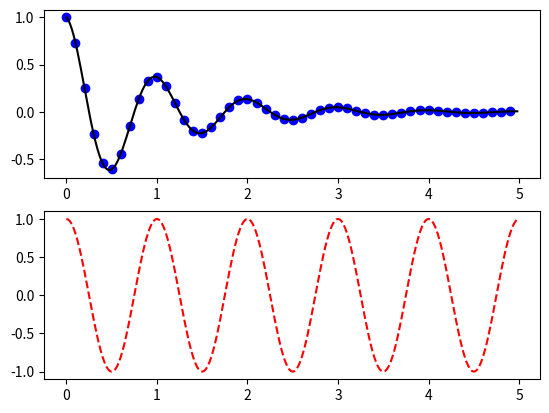
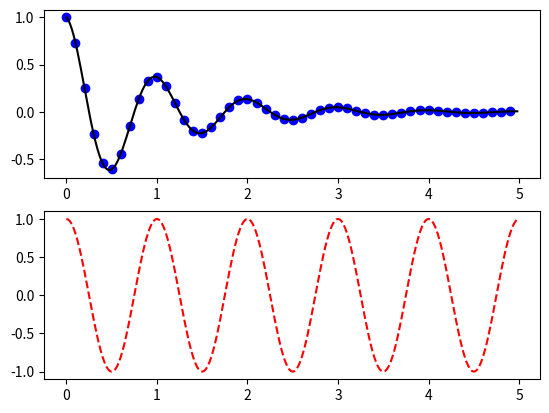

Write the Python code that produced these figures, in order.
#!/usr/bin/env/ python
# -*- coding:utf-8 -*-
# Created by: Vanish
# Created on: 2019/5/20

"""基于对象的可视化操作"""

import numpy as np
import matplotlib.pyplot as plt

def f(t):
    return np.exp(-t)*np.cos(2*np.pi*t)
t1 = np.arange(0.0, 5.0, 0.1)#构建数组，类似range
t2 = np.arange(0.0, 5.0, 0.02)

#### 一

plt.subplot(211)
plt.plot(t1, f(t1), 'bo',
         t2, f(t2), 'k')
plt.subplot(212)
plt.plot(t2, np.cos(2*np.pi*t2), 'r--')
plt.show()

#### 二 基于对象
fig, axes = plt.subplots(2, 1)
axes[0].plot(t1, f(t1), 'bo',
             t2, f(t2), 'k')
axes[1].plot(t2, np.cos(2*np.pi*t2), 'r--')
plt.show()